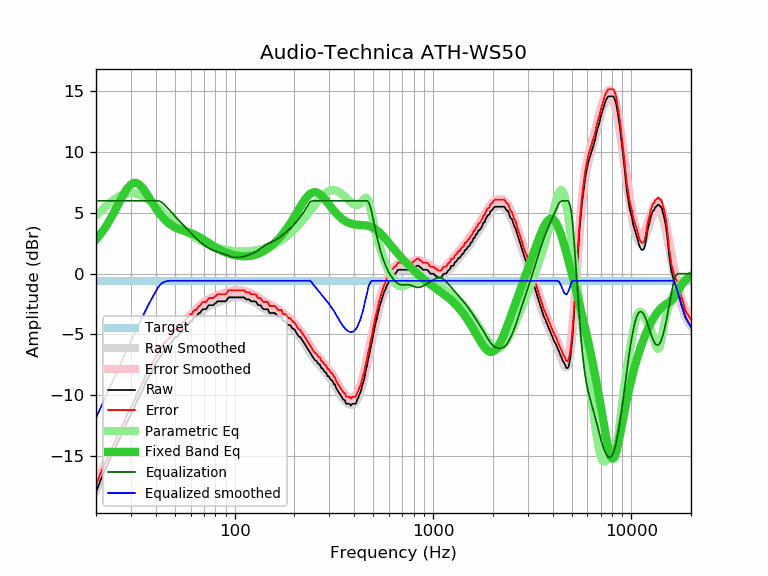

The file beside this chart, header and first rows:
frequency, raw, error, smoothed, error_smoothed, equalization, parametric_eq, equalized_raw, equalized_smoothed, target
20, -18.00, -17.42, -17.85, -17.26, 6.00, 2.81, -12.00, -11.85, -0.58
21, -17.06, -16.48, -17.11, -16.52, 6.00, 3.23, -11.06, -11.11, -0.58
22, -16.33, -15.75, -16.39, -15.81, 6.00, 3.68, -10.33, -10.39, -0.58
23, -15.61, -15.03, -15.70, -15.12, 6.00, 4.17, -9.61, -9.70, -0.58
24, -14.97, -14.39, -15.03, -14.45, 6.00, 4.69, -8.97, -9.03, -0.58
25, -14.35, -13.77, -14.39, -13.80, 6.00, 5.23, -8.35, -8.39, -0.58
26, -13.74, -13.16, -13.77, -13.19, 6.00, 5.77, -7.74, -7.77, -0.58
27, -13.15, -12.57, -13.18, -12.59, 6.00, 6.28, -7.15, -7.18, -0.58
28, -12.58, -12.00, -12.61, -12.03, 6.00, 6.73, -6.58, -6.61, -0.58
29, -12.04, -11.46, -12.06, -11.48, 6.00, 7.10, -6.04, -6.06, -0.58
30, -11.60, -11.02, -11.54, -10.96, 6.00, 7.35, -5.60, -5.54, -0.58
31, -11.11, -10.53, -11.04, -10.46, 6.00, 7.47, -5.11, -5.04, -0.58
32, -10.58, -10.00, -10.56, -9.98, 6.00, 7.46, -4.58, -4.56, -0.58
33, -10.10, -9.52, -10.11, -9.52, 6.00, 7.34, -4.10, -4.11, -0.58
34, -9.74, -9.16, -9.67, -9.09, 6.00, 7.14, -3.74, -3.67, -0.58
35, -9.25, -8.67, -9.25, -8.67, 6.00, 6.87, -3.25, -3.25, -0.58
36, -8.78, -8.20, -8.85, -8.27, 6.00, 6.57, -2.78, -2.85, -0.58
37, -8.46, -7.88, -8.47, -7.89, 6.00, 6.27, -2.46, -2.47, -0.58
38, -8.16, -7.58, -8.11, -7.53, 6.00, 5.96, -2.16, -2.11, -0.58
39, -7.78, -7.20, -7.78, -7.19, 6.00, 5.67, -1.78, -1.78, -0.58
40, -7.42, -6.84, -7.46, -6.88, 6.00, 5.39, -1.42, -1.46, -0.58
41, -7.14, -6.56, -7.16, -6.58, 6.00, 5.14, -1.14, -1.16, -0.58
42, -6.87, -6.29, -6.89, -6.31, 5.95, 4.91, -0.92, -0.94, -0.58
43, -6.60, -6.02, -6.64, -6.05, 5.86, 4.71, -0.74, -0.78, -0.58
44, -6.34, -5.76, -6.40, -5.82, 5.72, 4.52, -0.62, -0.68, -0.58
45, -6.16, -5.58, -6.19, -5.60, 5.56, 4.36, -0.60, -0.63, -0.58
46, -6.00, -5.42, -5.99, -5.40, 5.39, 4.22, -0.61, -0.60, -0.58
47, -5.84, -5.26, -5.80, -5.22, 5.22, 4.10, -0.62, -0.58, -0.58
48, -5.68, -5.10, -5.63, -5.04, 5.04, 3.99, -0.64, -0.58, -0.58
49, -5.45, -4.87, -5.46, -4.88, 4.88, 3.90, -0.57, -0.58, -0.58
50, -5.22, -4.64, -5.31, -4.72, 4.72, 3.82, -0.50, -0.58, -0.58
51, -5.19, -4.61, -5.16, -4.58, 4.58, 3.75, -0.61, -0.58, -0.58
52, -5.10, -4.52, -5.01, -4.43, 4.43, 3.69, -0.67, -0.58, -0.58
53, -4.89, -4.31, -4.87, -4.29, 4.29, 3.64, -0.60, -0.58, -0.58
54, -4.81, -4.23, -4.73, -4.15, 4.15, 3.59, -0.66, -0.58, -0.58
55, -4.54, -3.96, -4.60, -4.02, 4.02, 3.55, -0.52, -0.58, -0.58
56, -4.54, -3.96, -4.46, -3.88, 3.88, 3.51, -0.66, -0.58, -0.58
57, -4.24, -3.66, -4.33, -3.75, 3.75, 3.47, -0.49, -0.58, -0.58
58, -4.22, -3.64, -4.20, -3.62, 3.62, 3.43, -0.60, -0.58, -0.58
59, -4.11, -3.53, -4.07, -3.49, 3.49, 3.39, -0.62, -0.58, -0.58
60, -3.89, -3.31, -3.95, -3.36, 3.36, 3.35, -0.53, -0.58, -0.58
61, -3.89, -3.31, -3.82, -3.24, 3.24, 3.30, -0.65, -0.58, -0.58
62, -3.64, -3.06, -3.71, -3.12, 3.12, 3.25, -0.52, -0.58, -0.58
63, -3.57, -2.99, -3.59, -3.01, 3.01, 3.20, -0.56, -0.58, -0.58
64, -3.57, -2.99, -3.48, -2.90, 2.90, 3.15, -0.67, -0.58, -0.58
65, -3.39, -2.81, -3.38, -2.79, 2.79, 3.09, -0.60, -0.58, -0.58
66, -3.24, -2.66, -3.28, -2.69, 2.69, 3.03, -0.55, -0.58, -0.58
67, -3.21, -2.63, -3.18, -2.60, 2.60, 2.97, -0.61, -0.58, -0.58
68, -3.05, -2.47, -3.09, -2.51, 2.51, 2.91, -0.54, -0.58, -0.58
69, -2.92, -2.34, -3.01, -2.43, 2.43, 2.84, -0.49, -0.58, -0.58
70, -2.92, -2.34, -2.94, -2.35, 2.35, 2.78, -0.57, -0.58, -0.58
71, -2.92, -2.34, -2.87, -2.28, 2.28, 2.71, -0.64, -0.58, -0.58
72, -2.89, -2.31, -2.80, -2.22, 2.22, 2.65, -0.67, -0.58, -0.58
73, -2.73, -2.15, -2.74, -2.16, 2.16, 2.58, -0.57, -0.58, -0.58
74, -2.59, -2.01, -2.68, -2.10, 2.10, 2.52, -0.49, -0.58, -0.58
75, -2.59, -2.01, -2.63, -2.05, 2.05, 2.46, -0.54, -0.58, -0.58
76, -2.59, -2.01, -2.58, -2.00, 2.00, 2.40, -0.59, -0.58, -0.58
77, -2.59, -2.01, -2.54, -1.96, 1.96, 2.34, -0.63, -0.58, -0.58
78, -2.59, -2.01, -2.50, -1.91, 1.91, 2.28, -0.68, -0.58, -0.58
79, -2.49, -1.91, -2.46, -1.88, 1.88, 2.22, -0.61, -0.58, -0.58
... 553 more rows
